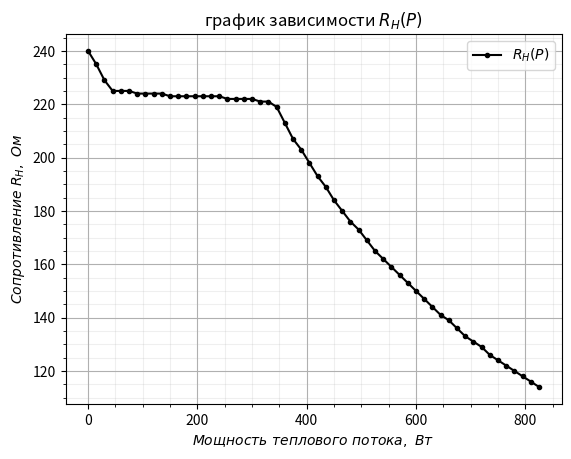

Reproduce this figure in Python.
from matplotlib import pyplot as plt
import numpy as np



plt.minorticks_on()
plt.grid(visible=True, axis='both', which='major')
plt.grid(visible=True, axis='both', which='minor', alpha=0.2)


x = [0,15,30,45,60,75,90,105,120,135,150,165,180,195,210,225,240,255,270,285,300,315,330,345,360,375,390,405,420,435,450,465,480,495,510,525,540,555,570,585,600,615,630,645,660,675,690,705,720,735,750,765,780,795,810,825]
y = [240,235,229,225,225,225,224,224,224,224,223,223,223,223,223,223,223,222,222,222,222,221,221,219,213,207,203,198,193,189,184,180,176,173,169,165,162,159,156,153,150,147,144,141,139,136,133,131,129,126,124,122,120,118,116,114]
plt.plot(x, y, marker='.', color='black')
# plt.plot([0, 5.5], [0.265047517*0 + 6.3, 0.265047517*5.5 + 6.3], color='pink')


plt.legend(['$R_H(P)$', 'аппроксимация'])
plt.xlabel('$Мощность \ теплового \ потока, \ Вт$')
plt.ylabel('$Сопротивление \ R_H, \ Ом$')
plt.title('график зависимости $R_H(P)$')
plt.show()